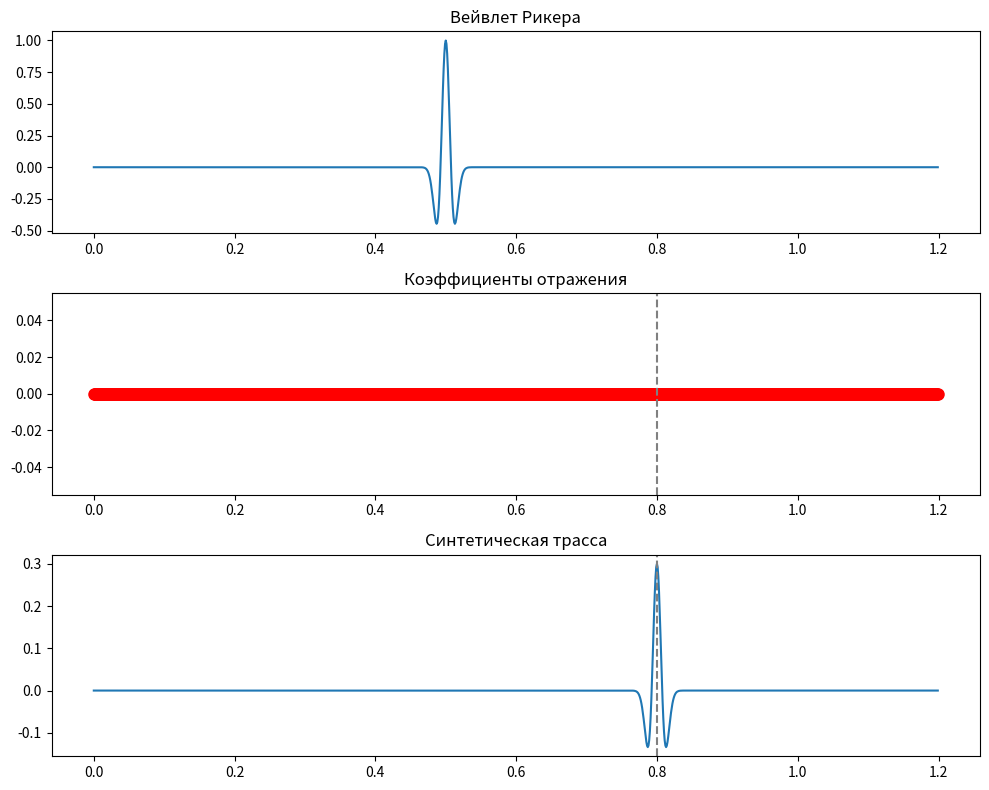

This figure's Python source:
import numpy as np
import matplotlib.pyplot as plt

# 1. Параметры среды
depth = 1000
velocity = 2500
dominant_freq = 30
dt = 0.001
time_window = 1.2
R = 0.3

# 2. Время прихода
t0 = 2 * depth / velocity
print(f"t0 = {t0:.4f} с")

# 3. Временная сетка
time = np.arange(0, time_window, dt)
num_samples = len(time)

# 4. Вейвлет Рикера
def ricker_wavelet(t, f_p):
    tau = np.pi * f_p * t
    return (1 - 2 * tau**2) * np.exp(-tau**2)

# 5. Генерация трассы
wavelet_at_t0 = ricker_wavelet(time - t0, dominant_freq)
trace = R * wavelet_at_t0

# 6. Визуализация
fig, axes = plt.subplots(3, 1, figsize=(10, 8))

axes[0].plot(time, ricker_wavelet(time - 0.5, dominant_freq))
axes[0].set_title('Вейвлет Рикера')

axes[1].plot(time, np.zeros(num_samples), 'ro', markersize=8)
axes[1].axvline(x=t0, color='gray', linestyle='--')
axes[1].set_title('Коэффициенты отражения')

axes[2].plot(time, trace)
axes[2].axvline(x=t0, color='gray', linestyle='--')
axes[2].set_title('Синтетическая трасса')

plt.tight_layout()
plt.show()
